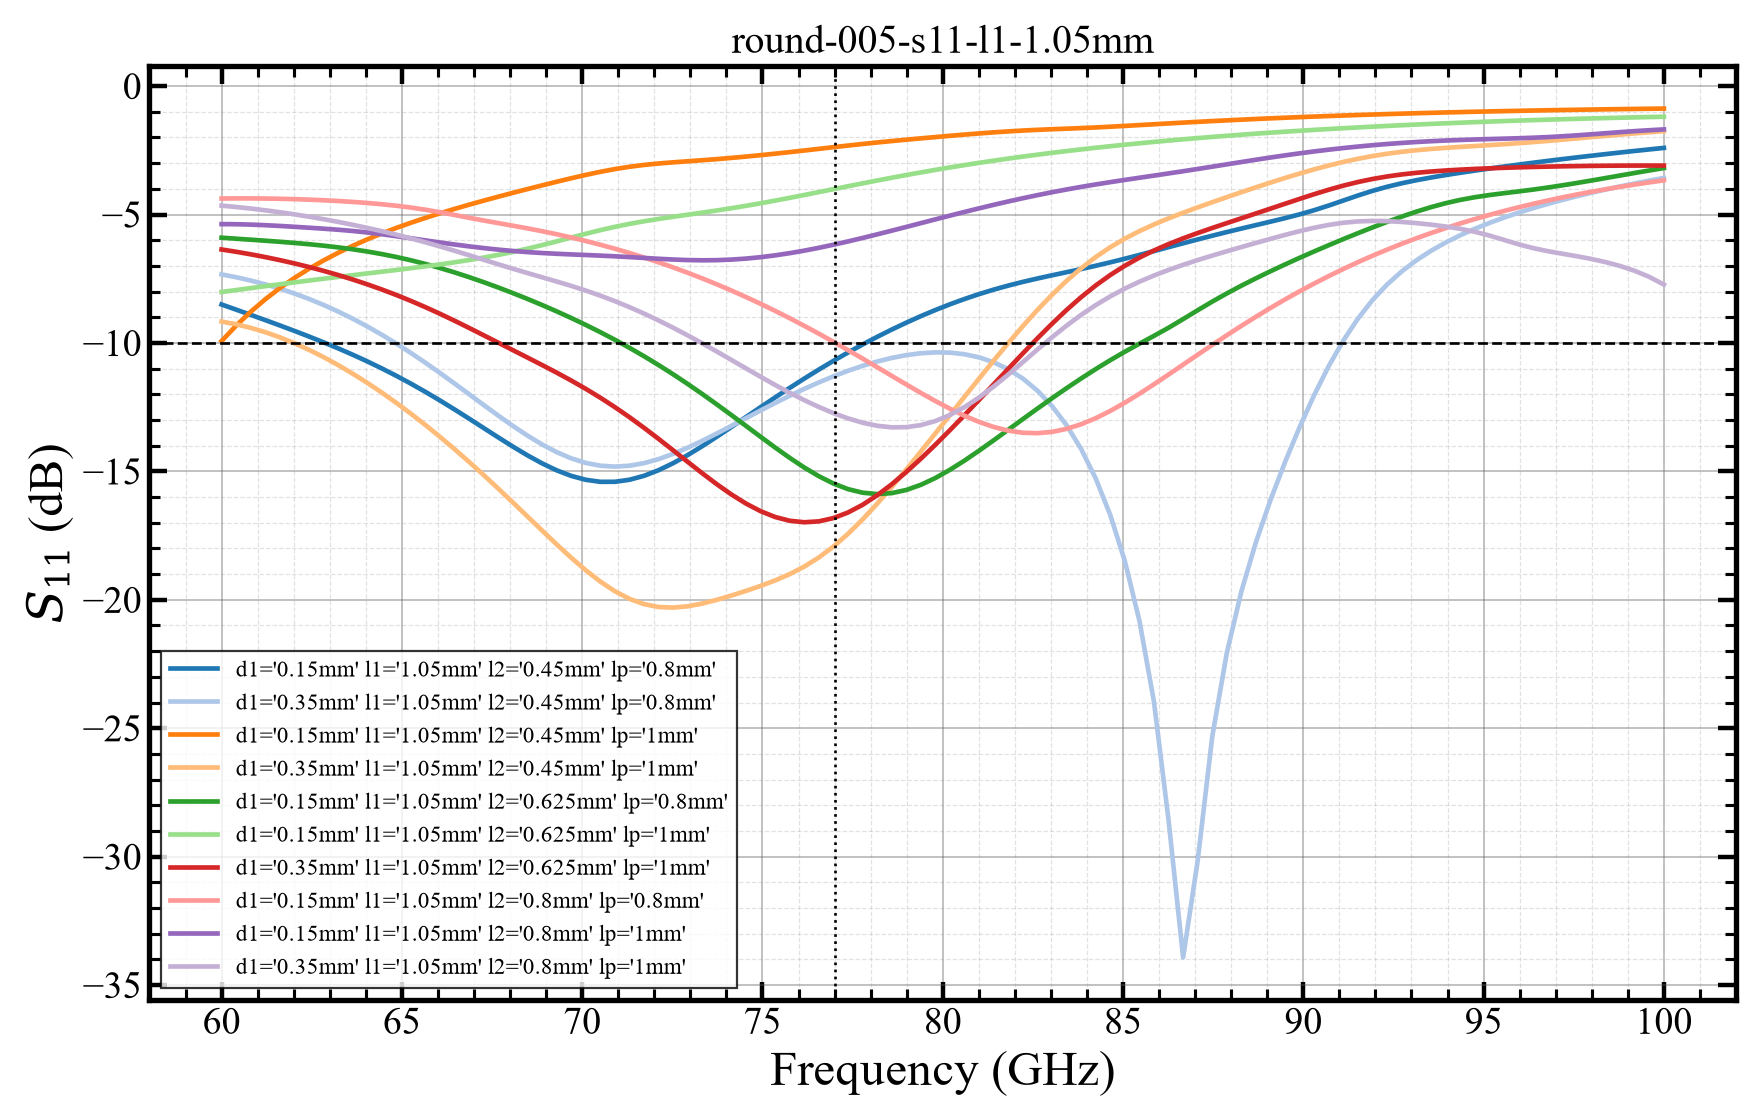

Values plotted in this chart, from the file beside it:
freq_ghz, variation, s11_db
60, d1='0.15mm' l1='1.05mm' l2='0.45mm' lp='…, -8.503
60.4, d1='0.15mm' l1='1.05mm' l2='0.45mm' lp='…, -8.703
60.81, d1='0.15mm' l1='1.05mm' l2='0.45mm' lp='…, -8.906
61.21, d1='0.15mm' l1='1.05mm' l2='0.45mm' lp='…, -9.111
61.62, d1='0.15mm' l1='1.05mm' l2='0.45mm' lp='…, -9.319
62.02, d1='0.15mm' l1='1.05mm' l2='0.45mm' lp='…, -9.531
62.42, d1='0.15mm' l1='1.05mm' l2='0.45mm' lp='…, -9.75
62.83, d1='0.15mm' l1='1.05mm' l2='0.45mm' lp='…, -9.976
63.23, d1='0.15mm' l1='1.05mm' l2='0.45mm' lp='…, -10.21
63.64, d1='0.15mm' l1='1.05mm' l2='0.45mm' lp='…, -10.46
64.04, d1='0.15mm' l1='1.05mm' l2='0.45mm' lp='…, -10.72
64.44, d1='0.15mm' l1='1.05mm' l2='0.45mm' lp='…, -10.99
64.85, d1='0.15mm' l1='1.05mm' l2='0.45mm' lp='…, -11.28
65.25, d1='0.15mm' l1='1.05mm' l2='0.45mm' lp='…, -11.59
65.66, d1='0.15mm' l1='1.05mm' l2='0.45mm' lp='…, -11.91
66.06, d1='0.15mm' l1='1.05mm' l2='0.45mm' lp='…, -12.24
66.46, d1='0.15mm' l1='1.05mm' l2='0.45mm' lp='…, -12.59
66.87, d1='0.15mm' l1='1.05mm' l2='0.45mm' lp='…, -12.95
67.27, d1='0.15mm' l1='1.05mm' l2='0.45mm' lp='…, -13.32
67.68, d1='0.15mm' l1='1.05mm' l2='0.45mm' lp='…, -13.68
68.08, d1='0.15mm' l1='1.05mm' l2='0.45mm' lp='…, -14.04
68.48, d1='0.15mm' l1='1.05mm' l2='0.45mm' lp='…, -14.38
68.89, d1='0.15mm' l1='1.05mm' l2='0.45mm' lp='…, -14.69
69.29, d1='0.15mm' l1='1.05mm' l2='0.45mm' lp='…, -14.96
69.7, d1='0.15mm' l1='1.05mm' l2='0.45mm' lp='…, -15.18
70.1, d1='0.15mm' l1='1.05mm' l2='0.45mm' lp='…, -15.33
70.51, d1='0.15mm' l1='1.05mm' l2='0.45mm' lp='…, -15.41
70.91, d1='0.15mm' l1='1.05mm' l2='0.45mm' lp='…, -15.41
71.31, d1='0.15mm' l1='1.05mm' l2='0.45mm' lp='…, -15.33
71.72, d1='0.15mm' l1='1.05mm' l2='0.45mm' lp='…, -15.17
72.12, d1='0.15mm' l1='1.05mm' l2='0.45mm' lp='…, -14.95
72.53, d1='0.15mm' l1='1.05mm' l2='0.45mm' lp='…, -14.68
72.93, d1='0.15mm' l1='1.05mm' l2='0.45mm' lp='…, -14.36
73.33, d1='0.15mm' l1='1.05mm' l2='0.45mm' lp='…, -14.02
73.74, d1='0.15mm' l1='1.05mm' l2='0.45mm' lp='…, -13.65
74.14, d1='0.15mm' l1='1.05mm' l2='0.45mm' lp='…, -13.27
74.55, d1='0.15mm' l1='1.05mm' l2='0.45mm' lp='…, -12.88
74.95, d1='0.15mm' l1='1.05mm' l2='0.45mm' lp='…, -12.5
75.35, d1='0.15mm' l1='1.05mm' l2='0.45mm' lp='…, -12.12
75.76, d1='0.15mm' l1='1.05mm' l2='0.45mm' lp='…, -11.75
76.16, d1='0.15mm' l1='1.05mm' l2='0.45mm' lp='…, -11.39
76.57, d1='0.15mm' l1='1.05mm' l2='0.45mm' lp='…, -11.04
76.97, d1='0.15mm' l1='1.05mm' l2='0.45mm' lp='…, -10.7
77.37, d1='0.15mm' l1='1.05mm' l2='0.45mm' lp='…, -10.37
77.78, d1='0.15mm' l1='1.05mm' l2='0.45mm' lp='…, -10.06
78.18, d1='0.15mm' l1='1.05mm' l2='0.45mm' lp='…, -9.762
78.59, d1='0.15mm' l1='1.05mm' l2='0.45mm' lp='…, -9.479
78.99, d1='0.15mm' l1='1.05mm' l2='0.45mm' lp='…, -9.21
79.39, d1='0.15mm' l1='1.05mm' l2='0.45mm' lp='…, -8.956
79.8, d1='0.15mm' l1='1.05mm' l2='0.45mm' lp='…, -8.717
80.2, d1='0.15mm' l1='1.05mm' l2='0.45mm' lp='…, -8.494
80.61, d1='0.15mm' l1='1.05mm' l2='0.45mm' lp='…, -8.288
81.01, d1='0.15mm' l1='1.05mm' l2='0.45mm' lp='…, -8.098
81.41, d1='0.15mm' l1='1.05mm' l2='0.45mm' lp='…, -7.924
81.82, d1='0.15mm' l1='1.05mm' l2='0.45mm' lp='…, -7.767
82.22, d1='0.15mm' l1='1.05mm' l2='0.45mm' lp='…, -7.623
82.63, d1='0.15mm' l1='1.05mm' l2='0.45mm' lp='…, -7.491
83.03, d1='0.15mm' l1='1.05mm' l2='0.45mm' lp='…, -7.367
83.43, d1='0.15mm' l1='1.05mm' l2='0.45mm' lp='…, -7.246
83.84, d1='0.15mm' l1='1.05mm' l2='0.45mm' lp='…, -7.123
... 940 more rows
